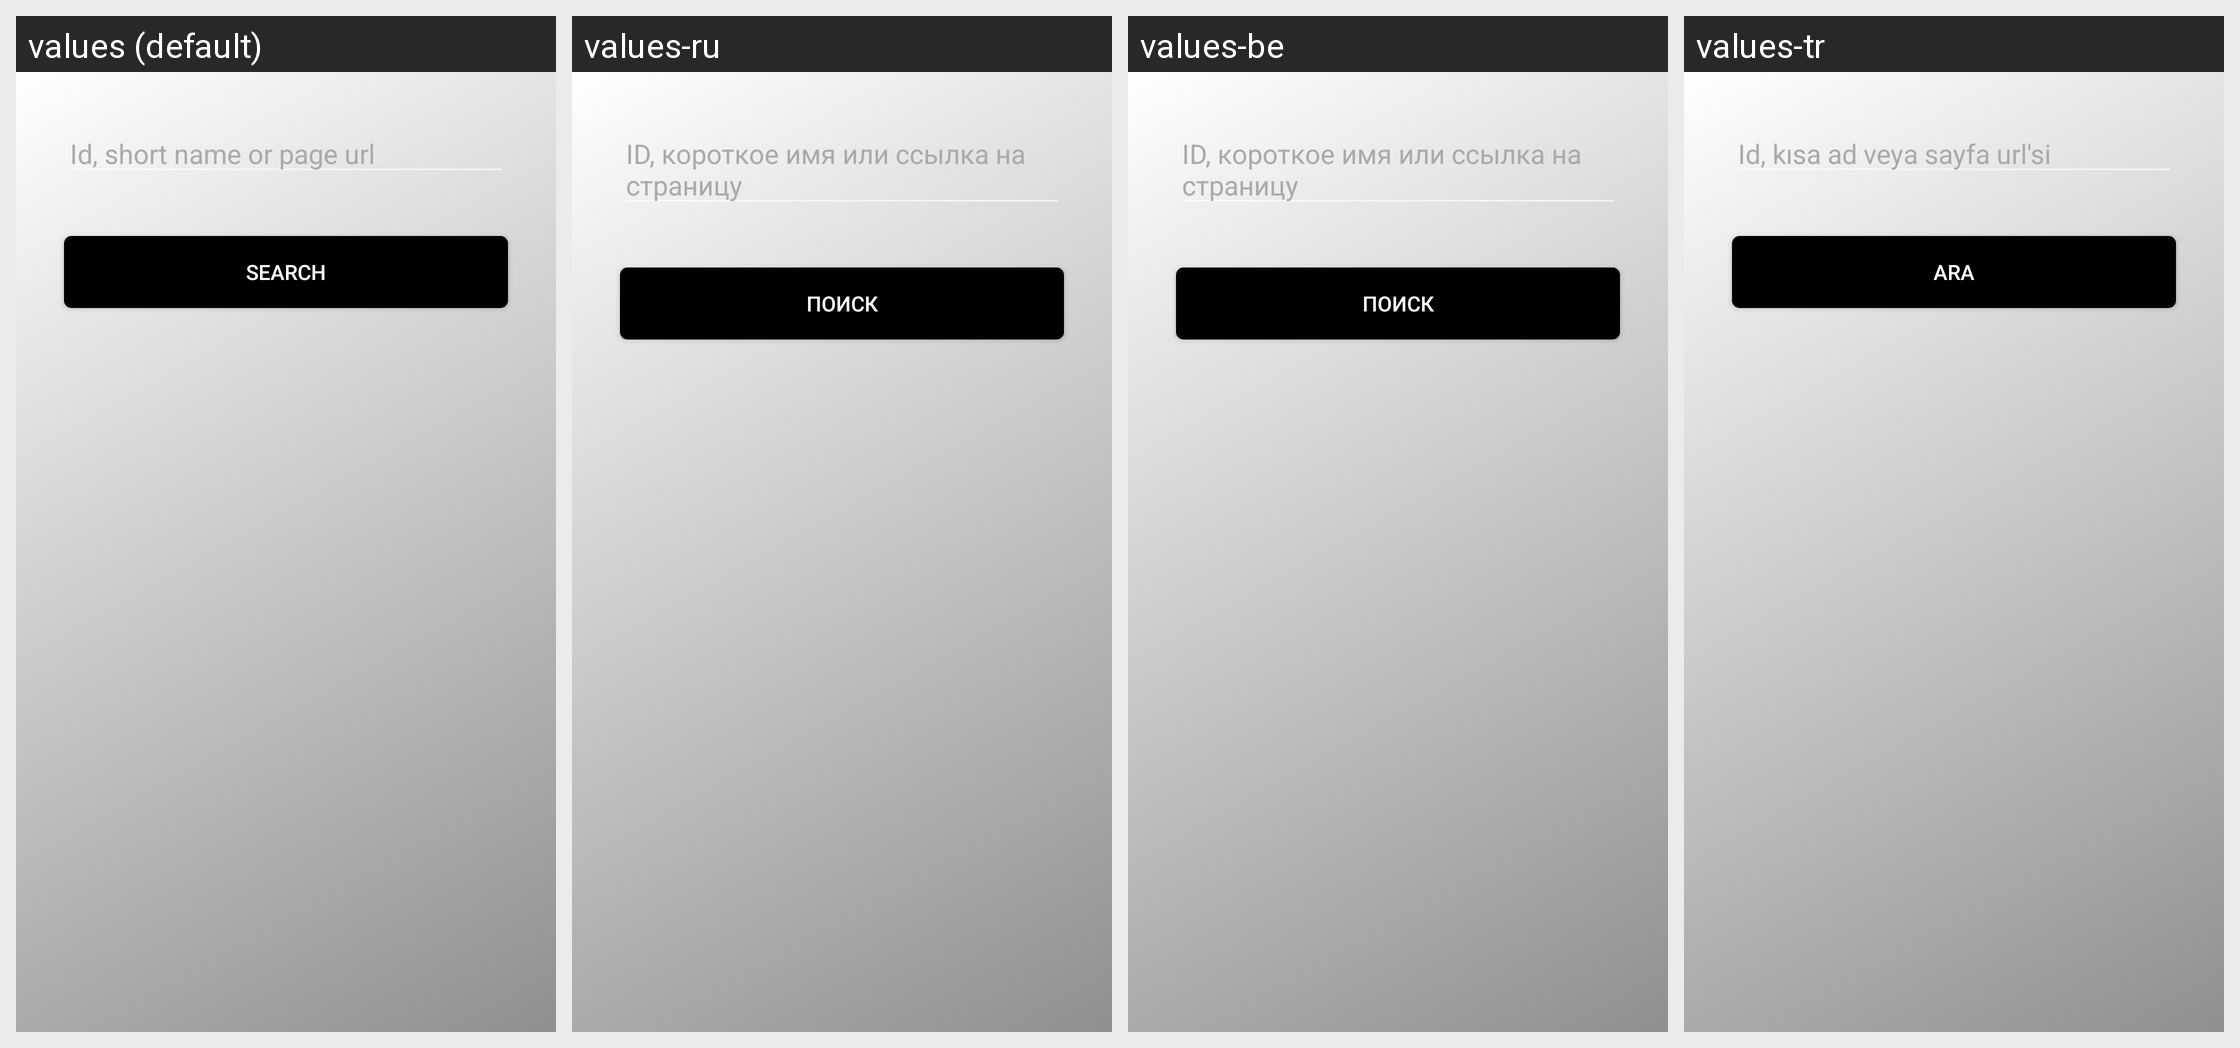

Here is an Android app screen in its default locale and in the app's own translations. Write out the translated-string differences for the strings that appear on this screen.
Android screen res/layout/fragment_custom_creator.xml rendered under 4 locales, left to right: values (default), values-ru, values-be, values-tr. Device: Nexus 5 (rendered at 1080×1920; each locale shown at half size, 540×960, under a caption strip naming it); theme AppTheme.
Other locales in the repository, not shown: values-ja, values-no, values-tk.
Strings drawn on this screen, with the default value and each locale's value (text and hints the layout hard-codes, and strings that could not be matched under every locale, appear in the picture but are not listed):

search_input_hint
  values: Id, short name or page url
  values-ru: ID, короткое имя или ссылка на страницу
  values-be: ID, короткое имя или ссылка на страницу
  values-tr: Id, kısa ad veya sayfa url'si

button_search
  values: Search
  values-ru: Поиск
  values-be: Поиск
  values-tr: Ara
